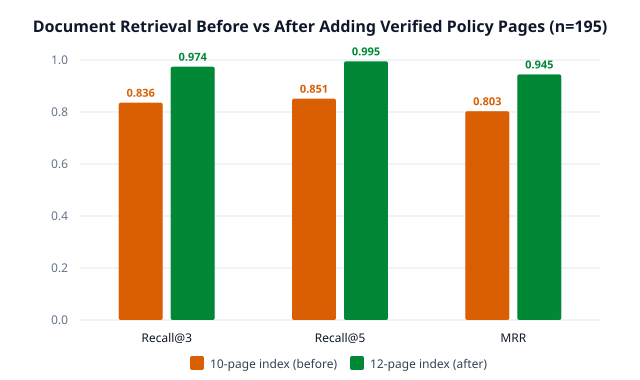

The file beside this chart, header and first rows:
metric, condition, pages, n, score
Recall@3, 10-page index (before), 10, 195, 0.8359
Recall@3, 12-page index (after), 12, 195, 0.9744
Recall@5, 10-page index (before), 10, 195, 0.8513
Recall@5, 12-page index (after), 12, 195, 0.9949
MRR, 10-page index (before), 10, 195, 0.8031
MRR, 12-page index (after), 12, 195, 0.9445
